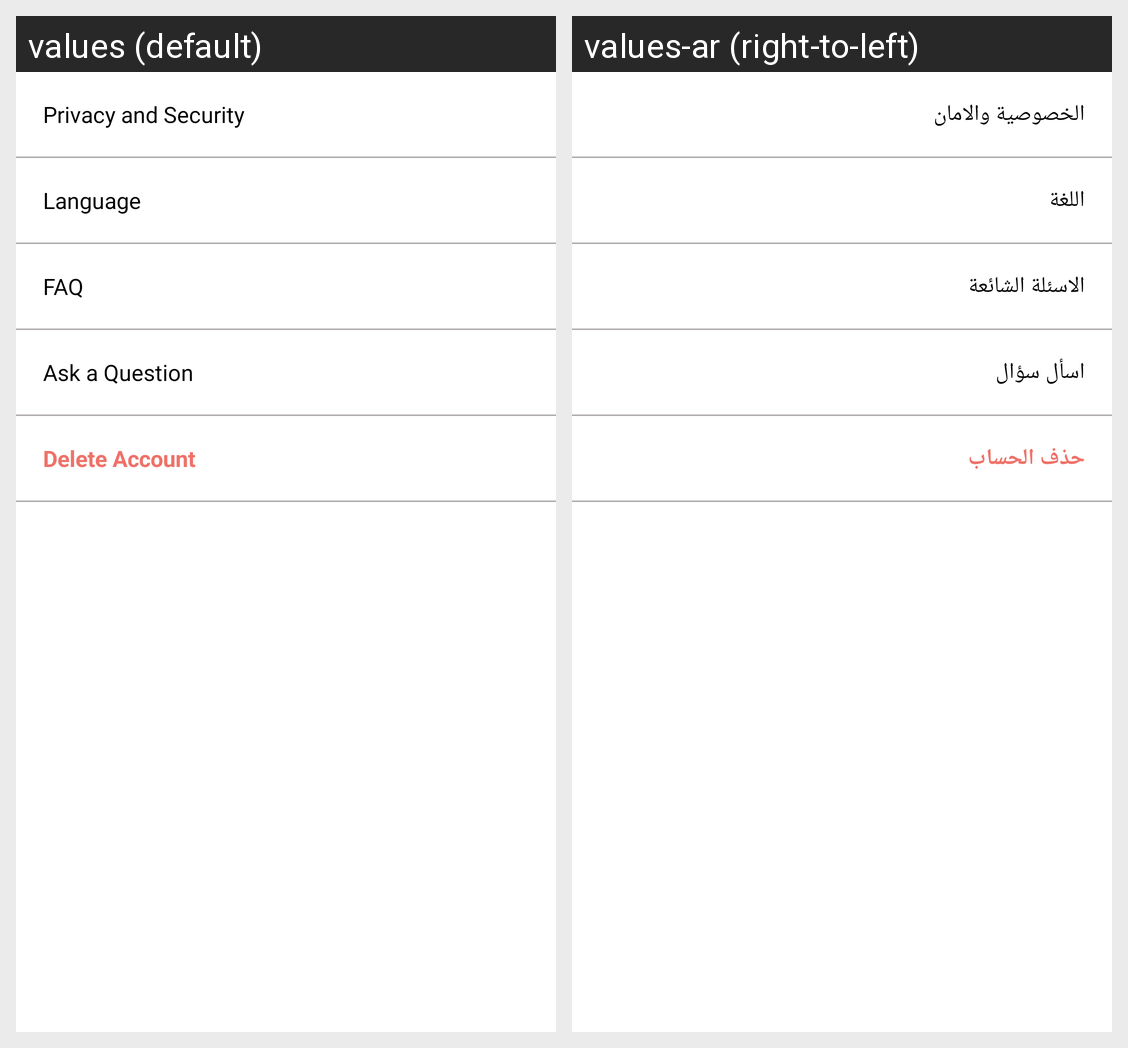

Here is an Android app screen in its default locale and in the app's own translations. Write out the translated-string differences for the strings that appear on this screen.
Android screen res/layout/fragment_settings.xml rendered under 2 locales, left to right: values (default), values-ar (right-to-left). Device: Nexus 5 (rendered at 1080×1920; each locale shown at half size, 540×960, under a caption strip naming it); theme Theme.TourApplication.
Strings drawn on this screen, with the default value and each locale's value (text and hints the layout hard-codes, and strings that could not be matched under every locale, appear in the picture but are not listed):

privacy
  values: Privacy and Security
  values-ar: الخصوصية والامان

language
  values: Language
  values-ar: اللغة

faq
  values: FAQ
  values-ar: الاسئلة الشائعة

askq
  values: Ask a Question
  values-ar: اسأل سؤال

deleteaccount
  values: Delete Account
  values-ar: حذف الحساب
